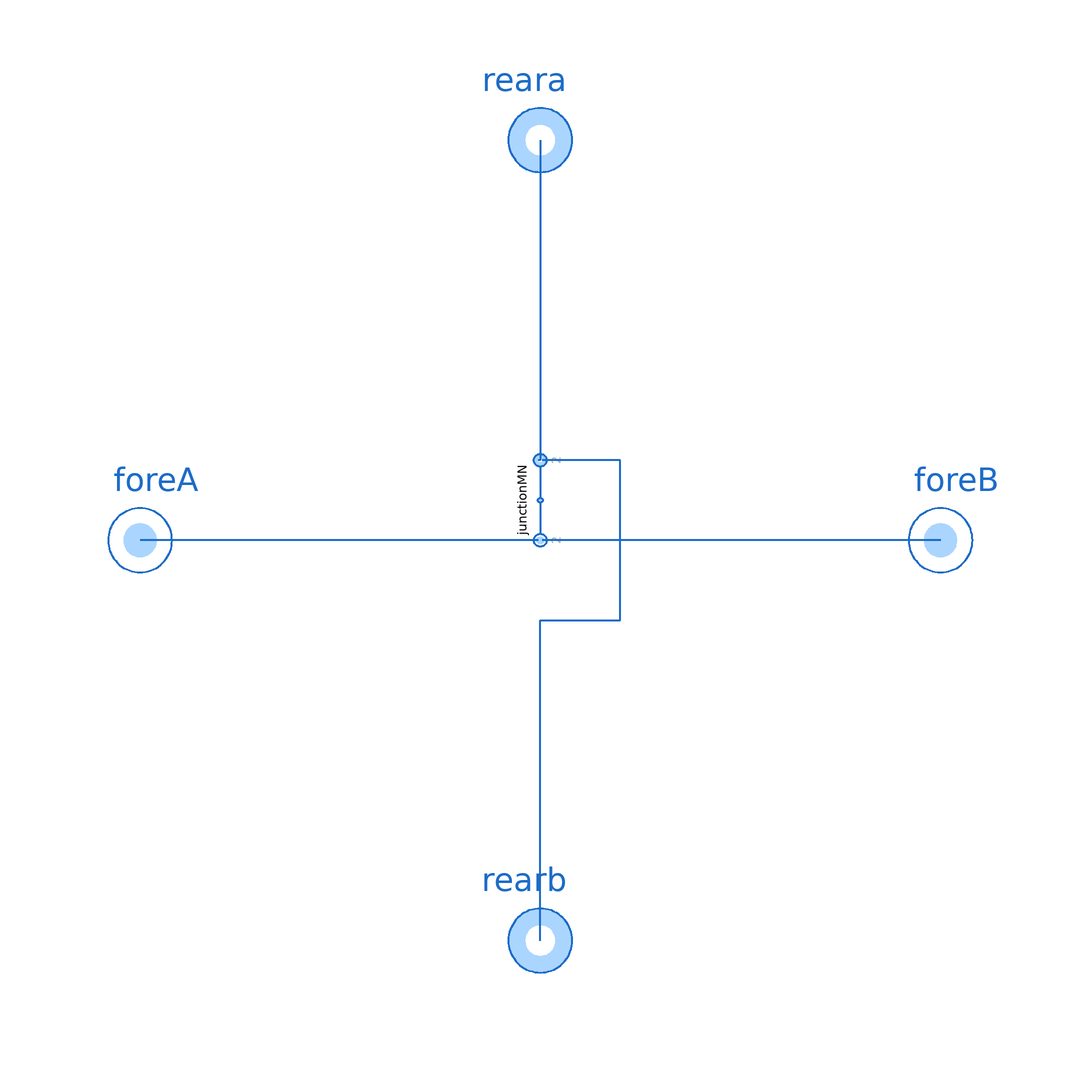

The Modelica model whose source follows is shown above as a component diagram (icons at their Placement, wires along their Line points).

model JunctionRRFF2 "Junction of two rear and two fore ports"

  extends ThermofluidStream_v2.Utilities.DropOfCommonsPlus;

  replaceable package Medium = Media.myMedia.Interfaces.PartialMedium "Medium model"
    annotation (choicesAllMatching=true, Documentation(info="<html>
<p>Medium package for the Junction.</p>
</html>"));
  parameter Boolean assumeConstantDensity = true "= true, if mixture states are determined by mass flow rates"
    annotation(Evaluate=true, HideResult=true, choices(checkBox=true));
  parameter SI.MassFlowRate m_flow_reg = dropOfCommons.m_flow_reg "Regularization threshold for small mass flow rates"
    annotation (Dialog(tab="Advanced"));
  parameter Utilities.Units.Inertance L=dropOfCommons.L "Inertance of each branch"
    annotation (Dialog(tab="Advanced"));

  Interfaces.Rear reara(redeclare package Medium=Medium)
    annotation (Placement(transformation(extent={{-20,-20},{20,20}}, origin={0,100})));
  Interfaces.Rear rearb(redeclare package Medium=Medium)
    annotation (Placement(transformation(extent={{-20,-20},{20,20}}, origin={0,-100})));
  Interfaces.Fore foreA(redeclare package Medium=Medium)
    annotation (Placement(transformation(extent={{-20,-20},{20,20}}, origin={-100,0})));
  Interfaces.Fore foreB(redeclare package Medium=Medium)
    annotation (Placement(transformation(extent={{-20,-20},{20,20}}, origin={100,0})));
  JunctionMN junctionMN(
    final M=2,
    final N=2,
    final assumeConstantDensity=assumeConstantDensity,
    final m_flow_reg=m_flow_reg,
    final L=L,
    redeclare package Medium=Medium)
    annotation (Placement(transformation(extent={{10,-10},{-10,10}},
        rotation=90,
        origin={0,10})));

equation
  connect(rearb, junctionMN.rears[1]) annotation (Line(
      points={{0,-100},{0,-20},{20,-20},{20,20},{0.5,20}},
      color={28,108,200},
      thickness=0.5));
  connect(reara, junctionMN.rears[2]) annotation (Line(
      points={{0,100},{0,20},{-0.5,20}},
      color={28,108,200},
      thickness=0.5));
  connect(junctionMN.fores[2], foreA) annotation (Line(
      points={{-0.5,0},{-100,0}},
      color={28,108,200},
      thickness=0.5));
  connect(foreB, junctionMN.fores[1]) annotation (Line(
      points={{100,0},{0.5,0}},
      color={28,108,200},
      thickness=0.5));
  annotation (Icon(coordinateSystem(preserveAspectRatio=true), graphics={
        Text(visible=displayInstanceName,
          extent={{-150,65},{150,25}},
          textString="%name",
          textColor=dropOfCommons.instanceNameColor),
        Line(visible= not displayInstanceName,
          points={{0,0},{0,100}},
          color={28,108,200},
          thickness=0.5),
        Line(visible= displayInstanceName,
          points={{0,0},{0,20}},
          color={28,108,200},
          thickness=0.5),
        Line(visible= displayInstanceName,
          points={{0,70},{0,100}},
          color={28,108,200},
          thickness=0.5),
        Line(
          points={{-100,0},{0,0}},
          color={28,108,200},
          thickness=0.5),
        Line(
          points={{0,0},{100,0}},
          color={28,108,200},
          thickness=0.5),
        Line(
          points={{0,-100},{0,0}},
          color={28,108,200},
          thickness=0.5),
        Ellipse(
          extent={{-6,6},{6,-6}},
          lineColor={28,108,200},
          fillColor={170,213,255},
          fillPattern=FillPattern.Solid,
          lineThickness=0.5),
        Text(
          extent={{-60,120},{-20,80}},
          textColor={175,175,175},
          textString="a"),
        Text(
          extent={{80,-60},{120,-20}},
          textColor={175,175,175},
          textString="B"),
        Text(
          extent={{-20,-120},{-60,-80}},
          textColor={175,175,175},
          textString="b"),
        Text(
          extent={{-80,-20},{-120,-60}},
          textColor={175,175,175},
          textString="A")}),
    Diagram(coordinateSystem(preserveAspectRatio=true)),
    Documentation(info="<html>
<p>Junction with two rears and two fores in a x shape.</p>
</html>"));
end JunctionRRFF2;